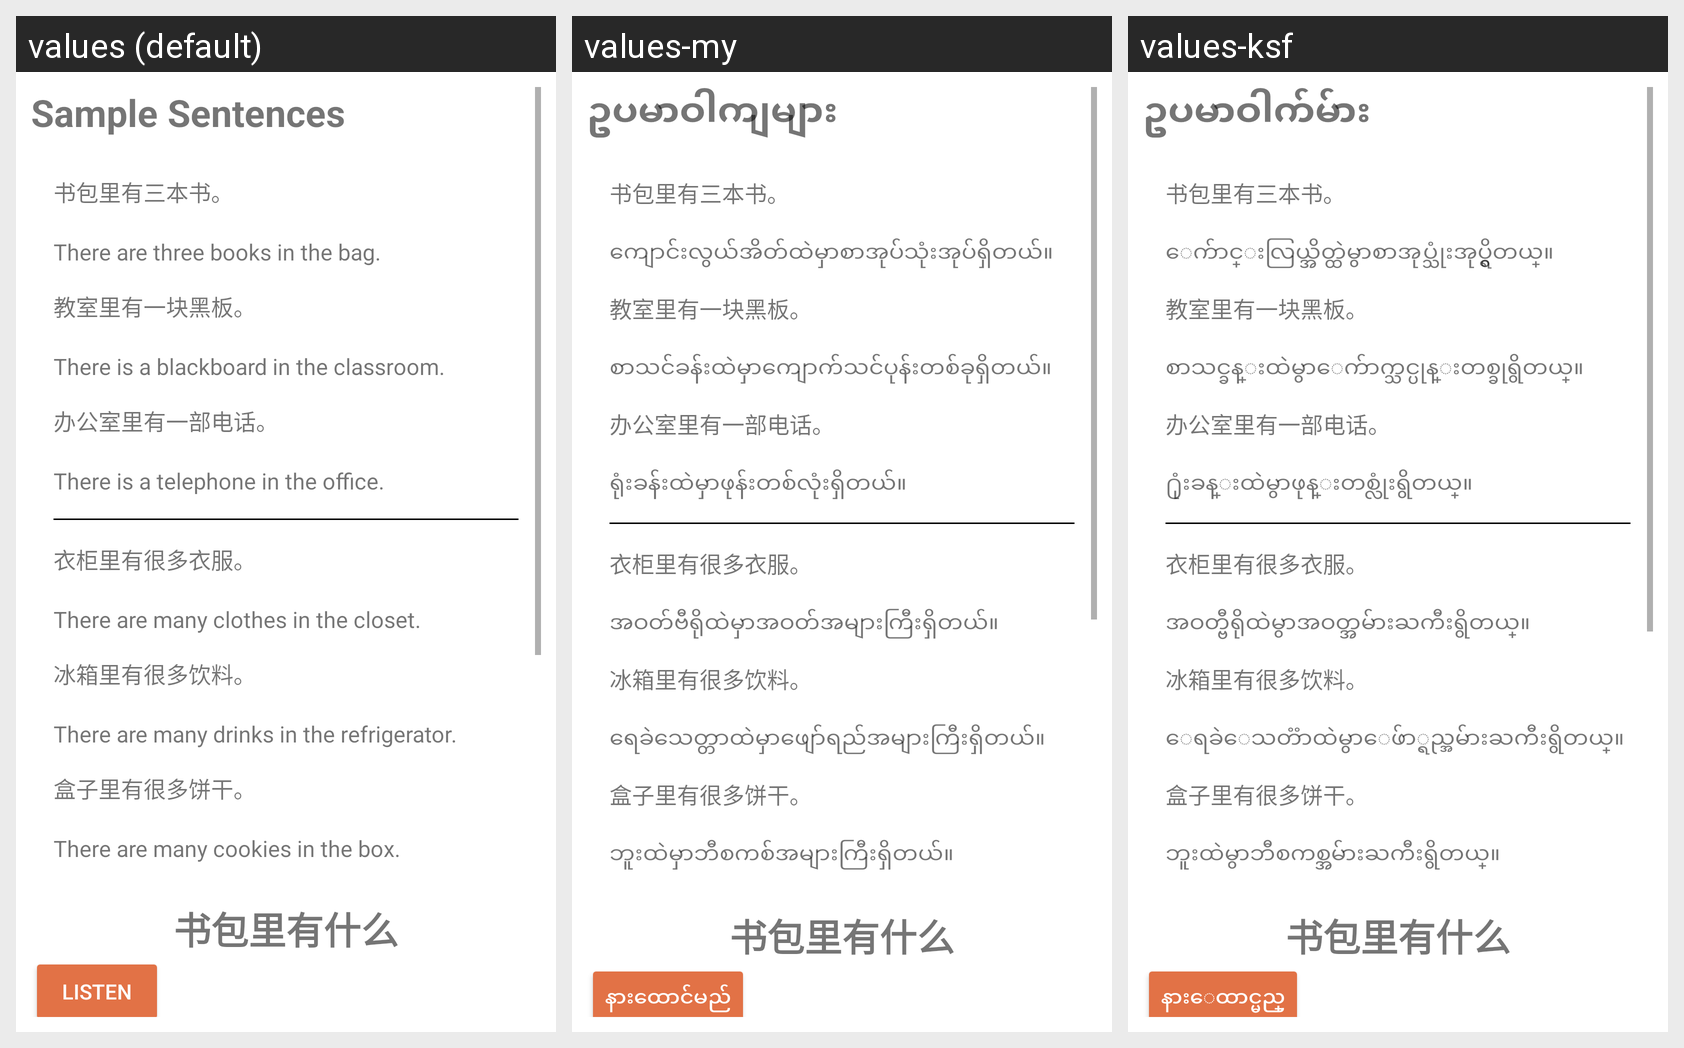

The same Android screen rendered under several of its app's locales, left to right. List the strings drawn on it with the default value and each locale's translation.
Android screen res/layout/fragment_reading8.xml rendered under 3 locales, left to right: values (default), values-my, values-ksf. Device: Nexus 5 (rendered at 1080×1920; each locale shown at half size, 540×960, under a caption strip naming it); theme Theme.Hanyu2.
Strings drawn on this screen, with the default value and each locale's value (text and hints the layout hard-codes, and strings that could not be matched under every locale, appear in the picture but are not listed):

sample_sentences
  values: Sample Sentences
  values-my: ဥပမာဝါကျများ
  values-ksf: ဥပမာဝါက်မ်ား

l8s1
  values: There are three books in the bag.
  values-my: ကျောင်းလွယ်အိတ်ထဲမှာစာအုပ်သုံးအုပ်ရှိတယ်။
  values-ksf: ေက်ာင္းလြယ္အိတ္ထဲမွာစာအုပ္သုံးအုပ္ရွိတယ္။

l8s2
  values: There is a blackboard in the classroom.
  values-my: စာသင်ခန်းထဲမှာကျောက်သင်ပုန်းတစ်ခုရှိတယ်။
  values-ksf: စာသင္ခန္းထဲမွာေက်ာက္သင္ပုန္းတစ္ခုရွိတယ္။

l8s3
  values: There is a telephone in the office.
  values-my: ရုံးခန်းထဲမှာဖုန်းတစ်လုံးရှိတယ်။
  values-ksf: ႐ုံးခန္းထဲမွာဖုန္းတစ္လုံးရွိတယ္။

l8s4
  values: There are many clothes in the closet.
  values-my: အဝတ်ဗီရိုထဲမှာအဝတ်အများကြီးရှိတယ်။
  values-ksf: အဝတ္ဗီရိုထဲမွာအဝတ္အမ်ားႀကီးရွိတယ္။

l8s5
  values: There are many drinks in the refrigerator.
  values-my: ရေခဲသေတ္တာထဲမှာဖျော်ရည်အများကြီးရှိတယ်။
  values-ksf: ေရခဲေသတၱာထဲမွာေဖ်ာ္ရည္အမ်ားႀကီးရွိတယ္။

l8s6
  values: There are many cookies in the box.
  values-my: ဘူးထဲမှာဘီစကစ်အများကြီးရှိတယ်။
  values-ksf: ဘူးထဲမွာဘီစကစ္အမ်ားႀကီးရွိတယ္။

listen
  values: Listen
  values-my: နားထောင်မည်
  values-ksf: နားေထာင္မည္
